Run: headless pygame with SDL's dummy video driver; simulated clock (each Clock.tick advances the game by its frame time, no real sleeping); random seed 0; keys injected as events and as key.get_pressed() state; no mouse input.
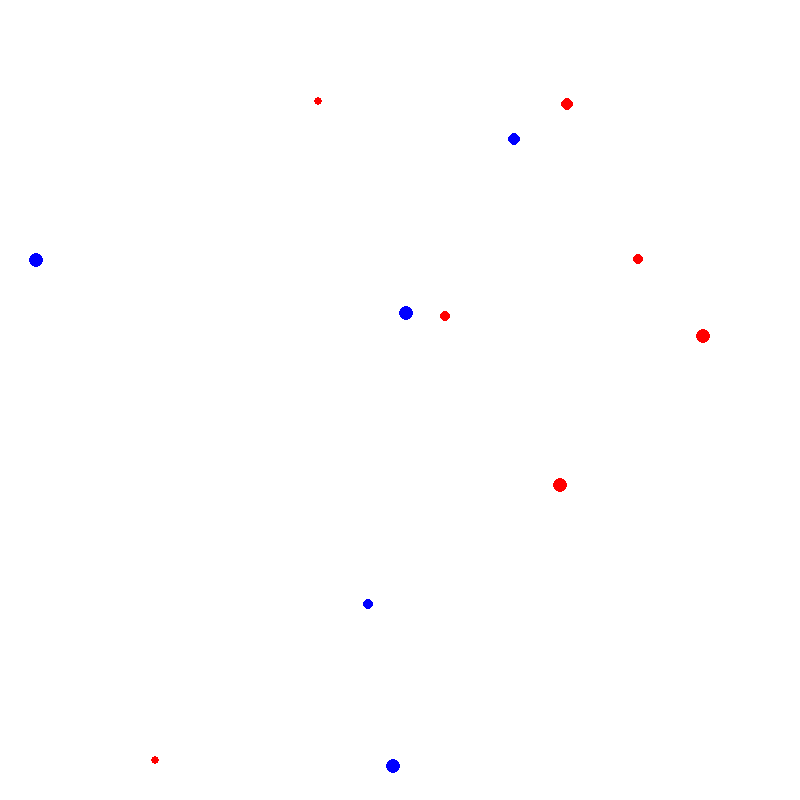
Frame 1 of 4 · flips 1–60 · no input
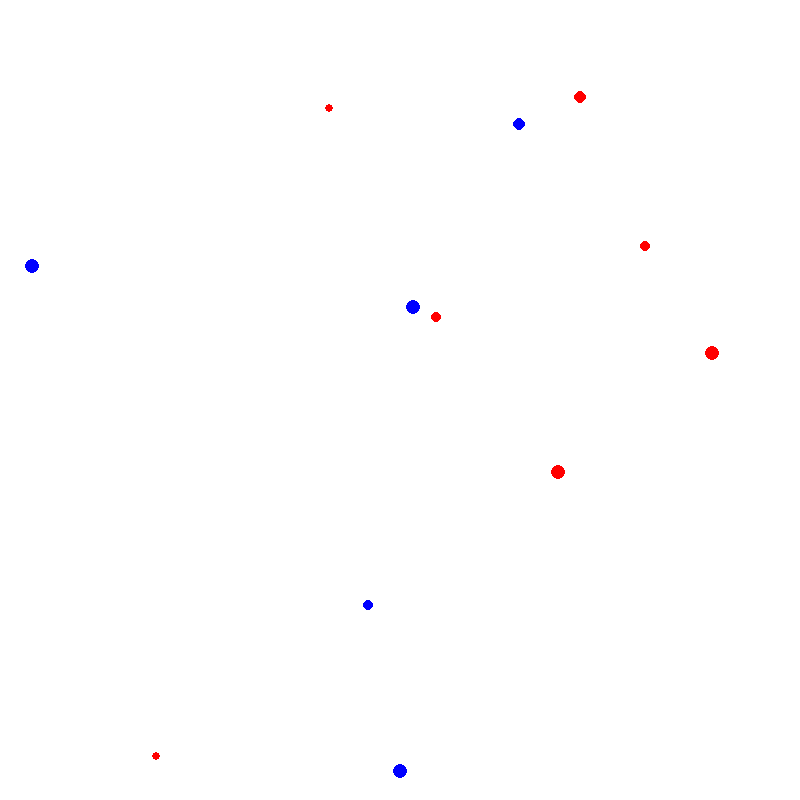
Frame 2 of 4 · flips 61–180 · tapped SPACE, RETURN · held RIGHT (→), D
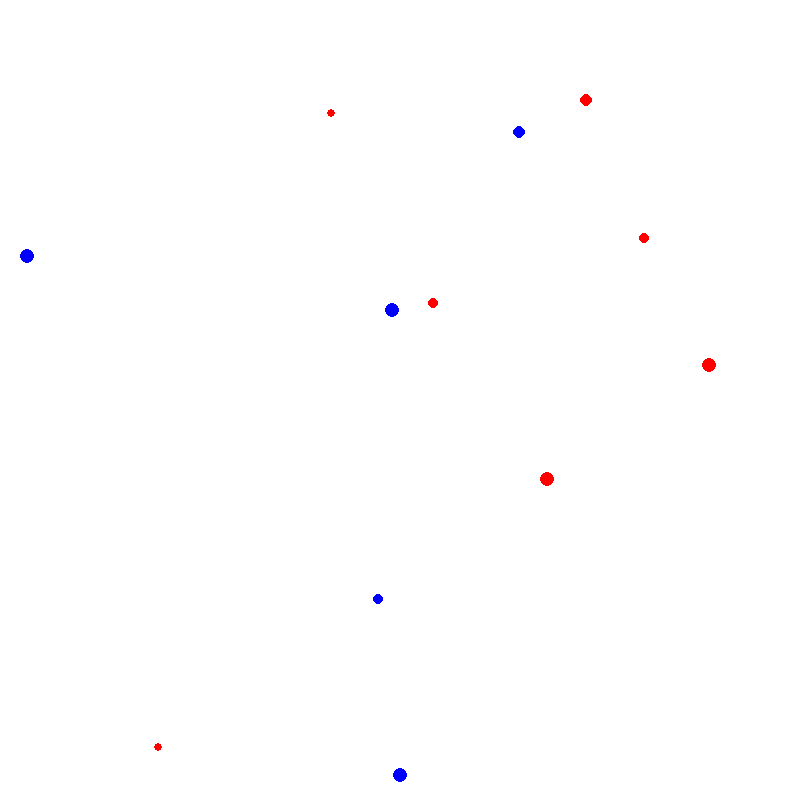
Frame 3 of 4 · flips 181–300 · held DOWN (↓), S
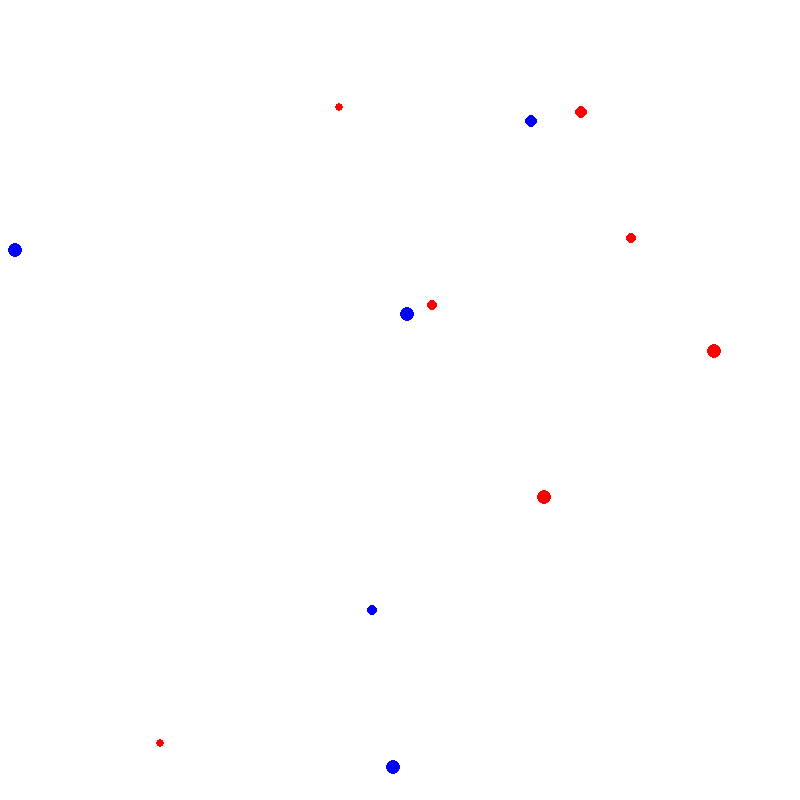
Frame 4 of 4 · flips 301–420 · held LEFT (←), A, UP (↑), W

The pygame program that drew these frames:

import random 
import pygame

WIDTH = 800
HEIGHT = 800
WHITE = (255, 255, 255)
RED = (255, 0, 0)
BLUE = (0, 0, 255)

init_blue_blobs = 5
init_red_blobs = 7

game_display = pygame.display.set_mode((WIDTH, HEIGHT))
pygame.display.set_caption('Blob World')
clock = pygame.time.Clock()


class Blob:
    def __init__(self, color):
        self.x = random.randrange(0, WIDTH)
        self.y = random.randrange(0, HEIGHT)
        self.size = random.randrange(4,8)
        self.color = color

    def move(self):
        self.move_x = random.randrange(-1, 2)
        self.move_y = random.randrange(-1, 2)
        self.x += self.move_x
        self.y += self.move_y

        if self.x < 0: self.x = 0
        elif self.x > WIDTH: self.x = WIDTH

        if self.y < 0: self.y = 0
        elif self.y > HEIGHT: self.x = HEIGHT

# def get_color():
#     return [random.randint(0,255) for _ in range(3)]

def draw_frame(blob_list):
    game_display.fill(WHITE)
    
    for blobs in blob_list:
        for blob_id in blobs:
            blob = blobs[blob_id]
            pygame.draw.circle(game_display, blob.color, [blob.x, blob.y], blob.size)
            blob.move() 
    pygame.display.update()

def main():
    blue_blobs = {i: Blob(BLUE) for i in range(init_blue_blobs)}
    red_blobs = {i: Blob(RED) for i in range(init_red_blobs)}
    while True:
        for event in pygame.event.get():
            if event.type == pygame.QUIT:
                pygame.quit()
                quit()
    
        draw_frame([red_blobs, blue_blobs])
        clock.tick(60)

if __name__ == "__main__":
    main()
